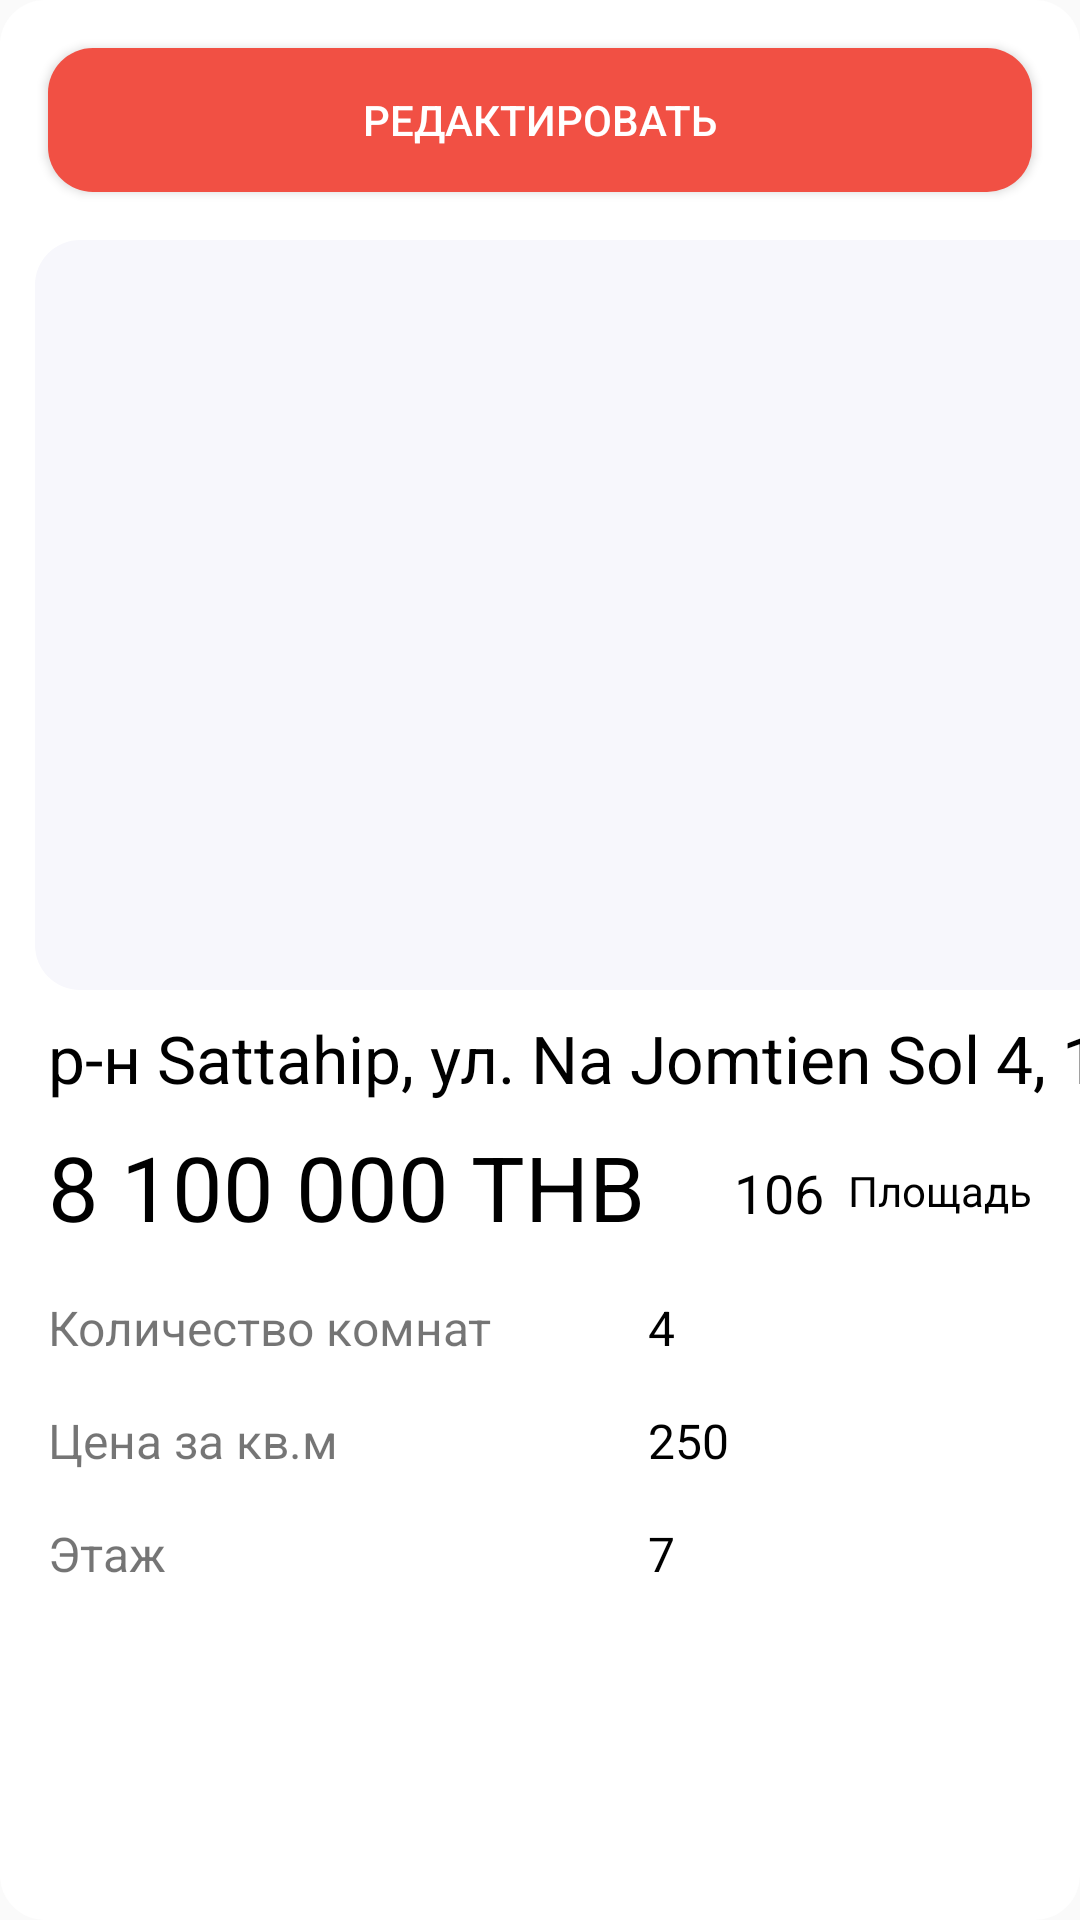

This screen was rendered from an Android layout file. Write that file and the resources it references.
<!-- AndroidManifest.xml: application theme Theme.Hotel -->
<!-- res/layout/fragment_vewing_property.xml -->
<?xml version="1.0" encoding="utf-8"?>
<androidx.constraintlayout.widget.ConstraintLayout xmlns:android="http://schemas.android.com/apk/res/android"
    xmlns:app="http://schemas.android.com/apk/res-auto"
    xmlns:tools="http://schemas.android.com/tools"
    android:id="@+id/constraintLayout2"
    android:layout_width="match_parent"
    android:layout_height="wrap_content"
    android:background="@drawable/shape2"
    android:orientation="vertical"
    app:layout_constraintEnd_toEndOf="parent"
    app:layout_constraintStart_toStartOf="parent"
    app:layout_constraintTop_toTopOf="parent"
    tools:context=".ui.VewingPropertyFragment">


    <ImageView
        android:id="@+id/viewPager"
        android:layout_width="366dp"
        android:layout_height="250dp"
        android:layout_marginStart="16dp"
        android:layout_marginTop="16dp"
        android:background="@drawable/shape3"
        android:scaleType="fitXY"
        app:layout_constraintEnd_toEndOf="parent"
        app:layout_constraintHorizontal_bias="0.206"
        app:layout_constraintStart_toStartOf="parent"
        app:layout_constraintTop_toBottomOf="@+id/buttonRed"
        app:srcCompat="@drawable/_56cfd5afa30b7f2aa3ba77b7d44d2fdb52e9561" />


    <TextView
        android:id="@+id/textViewAddress"
        android:layout_width="wrap_content"
        android:layout_height="wrap_content"
        android:layout_marginStart="16dp"
        android:layout_marginTop="8dp"
        android:text="р-н Sattahip, ул. Na Jomtien Sol 4, 1"
        android:textColor="#000000"
        android:textSize="22sp"
        app:layout_constraintStart_toStartOf="parent"
        app:layout_constraintTop_toBottomOf="@+id/viewPager" />


    <TextView
        android:id="@+id/priceTextView"
        android:layout_width="wrap_content"
        android:layout_height="wrap_content"
        android:layout_marginStart="16dp"
        android:layout_marginTop="8dp"
        android:text="8 100 000 THB"
        android:textColor="#000000"
        android:textSize="30sp"
        app:layout_constraintStart_toStartOf="parent"
        app:layout_constraintTop_toBottomOf="@+id/textViewAddress" />

    <TextView
        android:id="@+id/squareMetersTextView"
        android:layout_width="wrap_content"
        android:layout_height="wrap_content"
        android:layout_marginTop="18dp"
        android:layout_marginEnd="8dp"
        android:text="106"
        android:textColor="#000000"
        android:textSize="18sp"
        app:layout_constraintEnd_toStartOf="@+id/textView"
        app:layout_constraintTop_toBottomOf="@+id/textViewAddress" />

    <TextView
        android:id="@+id/textView"
        android:layout_width="wrap_content"
        android:layout_height="wrap_content"
        android:layout_marginTop="20dp"
        android:layout_marginEnd="16dp"
        android:text="Площадь"
        android:textColor="#000000"
        app:layout_constraintEnd_toEndOf="parent"
        app:layout_constraintTop_toBottomOf="@+id/textViewAddress" />

    <TextView
        android:id="@+id/textViewNumberRooms"
        android:layout_width="wrap_content"
        android:layout_height="wrap_content"
        android:layout_marginStart="16dp"
        android:layout_marginTop="16dp"
        android:text="Количество комнат"
        android:textSize="16sp"
        app:layout_constraintStart_toStartOf="parent"
        app:layout_constraintTop_toBottomOf="@+id/priceTextView" />

    <TextView
        android:id="@+id/textViewNumberRoomsRes"
        android:layout_width="wrap_content"
        android:layout_height="wrap_content"
        android:layout_marginStart="52dp"
        android:layout_marginTop="16dp"
        android:text="4"
        android:textColor="#000000"
        android:textSize="16sp"
        app:layout_constraintStart_toEndOf="@+id/textViewNumberRooms"
        app:layout_constraintTop_toBottomOf="@+id/priceTextView" />

    <TextView
        android:id="@+id/textViewPriceSqmRes"
        android:layout_width="wrap_content"
        android:layout_height="wrap_content"
        android:layout_marginStart="52dp"
        android:layout_marginTop="16dp"
        android:text="250"
        android:textColor="#000000"
        android:textSize="16sp"
        app:layout_constraintStart_toEndOf="@+id/textViewNumberRooms"
        app:layout_constraintTop_toBottomOf="@+id/textViewNumberRoomsRes" />

    <TextView
        android:id="@+id/textViewFloorRes"
        android:layout_width="wrap_content"
        android:layout_height="wrap_content"
        android:layout_marginStart="52dp"
        android:layout_marginTop="16dp"
        android:text="7"
        android:textColor="#000000"
        android:textSize="16sp"
        app:layout_constraintStart_toEndOf="@+id/textViewNumberRooms"
        app:layout_constraintTop_toBottomOf="@+id/textViewPriceSqmRes" />

    <TextView
        android:id="@+id/textViewPriceSqm"
        android:layout_width="wrap_content"
        android:layout_height="wrap_content"
        android:layout_marginStart="16dp"
        android:layout_marginTop="16dp"
        android:text="Цена за кв.м"
        android:textSize="16sp"
        app:layout_constraintStart_toStartOf="parent"
        app:layout_constraintTop_toBottomOf="@+id/textViewNumberRooms" />

    <TextView
        android:id="@+id/textViewFloor"
        android:layout_width="wrap_content"
        android:layout_height="wrap_content"
        android:layout_marginStart="16dp"
        android:layout_marginTop="16dp"
        android:text="Этаж"
        android:textSize="16sp"
        app:layout_constraintStart_toStartOf="parent"
        app:layout_constraintTop_toBottomOf="@+id/textViewPriceSqm" />

    <Button
        android:id="@+id/buttonRed"
        android:layout_width="0dp"
        android:layout_height="wrap_content"
        android:layout_marginStart="16dp"
        android:layout_marginTop="16dp"
        android:layout_marginEnd="16dp"
        android:background="@drawable/shape4"
        android:text="Редактировать"
        android:textColor="#FFFFFF"
        android:theme="@style/Button.White"
        app:layout_constraintEnd_toEndOf="parent"
        app:layout_constraintStart_toStartOf="parent"
        app:layout_constraintTop_toTopOf="parent" />

</androidx.constraintlayout.widget.ConstraintLayout>
<!-- resources referenced by this layout -->
<resources>
  <!-- drawable shape2 (drawable) -->
  <?xml version="1.0" encoding="utf-8"?>
  <shape xmlns:android="http://schemas.android.com/apk/res/android">
      <corners android:radius="15dp" /> 
      <solid android:color="#FFFFFFFF" /> 
  </shape>
  <!-- drawable shape3 (drawable) -->
  <?xml version="1.0" encoding="utf-8"?>
  <shape xmlns:android="http://schemas.android.com/apk/res/android">
      <corners android:radius="15dp" /> 
      <solid android:color="#F7F7FC" /> 
  </shape>
  <!-- drawable shape4 (drawable) -->
  <?xml version="1.0" encoding="utf-8"?>
  <shape xmlns:android="http://schemas.android.com/apk/res/android">
      <corners android:radius="15dp" /> 
      <solid android:color="#F15044" /> 
  </shape>
  <style name="Button.White" parent="ThemeOverlay.AppCompat">
          <item name="colorAccent">@android:color/holo_red_dark</item>
      </style>
  <style name="Theme.Hotel" parent="Base.Theme.Hotel" />
  <style name="Base.Theme.Hotel" parent="Theme.AppCompat.Light.NoActionBar">
          <item name="android:statusBarColor">@color/status_bar_color</item>
      </style>
  <color name="status_bar_color">#F15044</color>
</resources>
